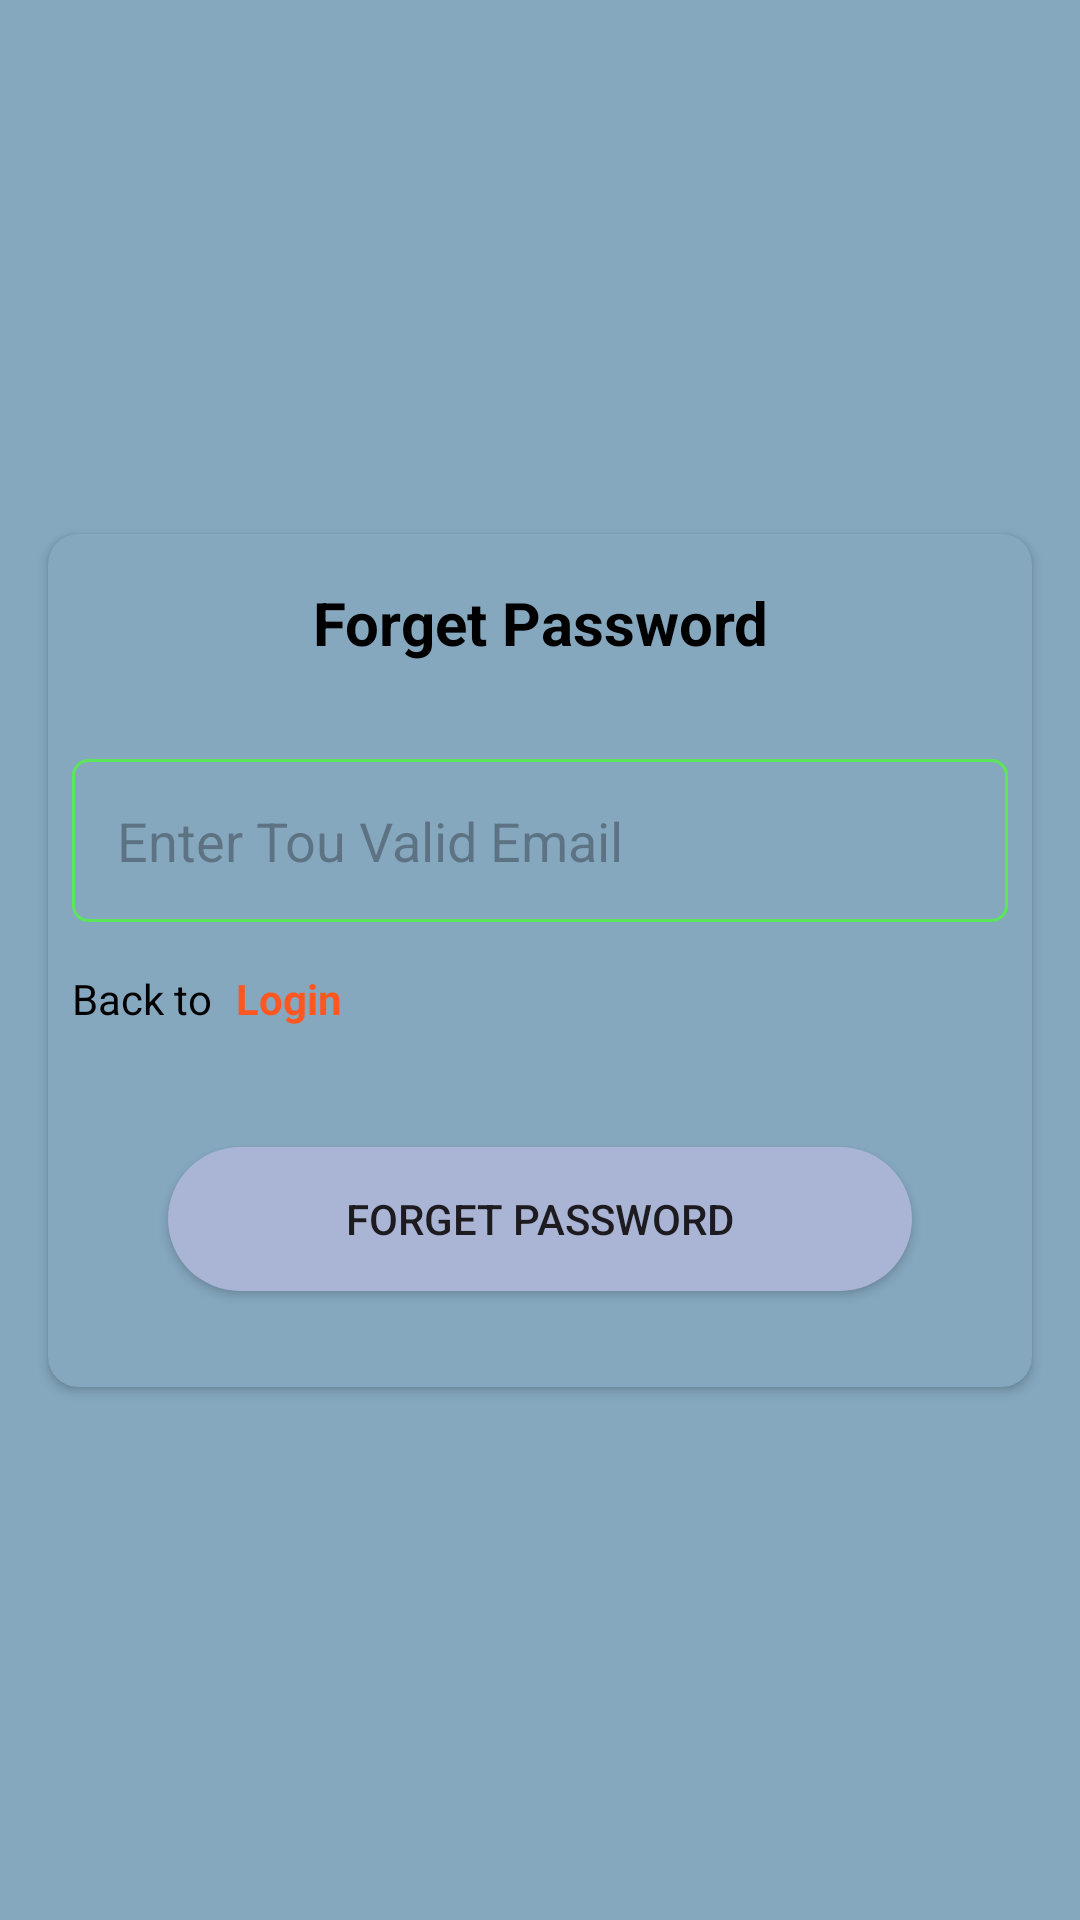

This screen was rendered from an Android layout file. Write that file and the resources it references.
<!-- AndroidManifest.xml: application theme Theme.ClearCity -->
<!-- res/layout/activity_forget.xml -->
<?xml version="1.0" encoding="utf-8"?>
<androidx.constraintlayout.widget.ConstraintLayout xmlns:android="http://schemas.android.com/apk/res/android"
    xmlns:app="http://schemas.android.com/apk/res-auto"
    xmlns:tools="http://schemas.android.com/tools"
    android:id="@+id/main"
    android:layout_width="match_parent"
    android:layout_height="match_parent"
    android:background="#85A8BF"
    tools:context="ForgetActivity">

    <androidx.cardview.widget.CardView
        android:layout_width="match_parent"
        android:layout_height="wrap_content"
        android:layout_marginStart="16dp"
        android:layout_marginEnd="16dp"
        app:cardCornerRadius="10dp"
        app:cardBackgroundColor="#85A8BF"
        app:layout_constraintBottom_toBottomOf="parent"
        app:layout_constraintEnd_toEndOf="parent"
        app:layout_constraintStart_toStartOf="parent"
        app:layout_constraintTop_toTopOf="parent">

        <androidx.constraintlayout.widget.ConstraintLayout
            android:layout_width="match_parent"
            android:layout_height="match_parent">

            <TextView
                android:id="@+id/textView3"
                android:layout_width="wrap_content"
                android:layout_height="wrap_content"
                android:layout_marginTop="16dp"
                android:text="Forget Password"
                android:textColor="@color/black"
                android:textSize="20sp"
                android:textStyle="bold"
                app:layout_constraintEnd_toEndOf="parent"
                app:layout_constraintStart_toStartOf="parent"
                app:layout_constraintTop_toTopOf="parent" />

            <EditText
                android:id="@+id/edtForgetEmail"
                android:layout_width="0dp"
                android:layout_height="wrap_content"
                android:layout_marginStart="8dp"
                android:layout_marginTop="32dp"
                android:layout_marginEnd="8dp"
                android:background="@drawable/edt_back"
                android:ems="10"
                android:hint="Enter Tou Valid Email"
                android:inputType="text"
                android:padding="15dp"
                app:layout_constraintEnd_toEndOf="parent"
                app:layout_constraintStart_toStartOf="parent"
                app:layout_constraintTop_toBottomOf="@+id/textView3" />

            <TextView
                android:id="@+id/textView6"
                android:layout_width="wrap_content"
                android:layout_height="wrap_content"
                android:layout_marginTop="16dp"
                android:text="Back to"
                android:textColor="@color/black"
                app:layout_constraintStart_toStartOf="@+id/edtForgetEmail"
                app:layout_constraintTop_toBottomOf="@+id/edtForgetEmail" />

            <TextView
                android:id="@+id/BacktoLogin"
                android:layout_width="wrap_content"
                android:layout_height="wrap_content"
                android:layout_marginStart="8dp"
                android:text="Login"
                android:textColor="#FF5722"
                android:textStyle="bold"
                app:layout_constraintStart_toEndOf="@+id/textView6"
                app:layout_constraintTop_toTopOf="@+id/textView6" />

            <androidx.appcompat.widget.AppCompatButton
                android:id="@+id/btnForget"
                android:layout_width="0dp"
                android:layout_height="wrap_content"
                android:layout_marginStart="40dp"
                android:layout_marginTop="40dp"
                android:layout_marginEnd="40dp"
                android:layout_marginBottom="32dp"
                android:background="@drawable/card_background"
                android:text="FORGET PASSWORD"
                app:layout_constraintBottom_toBottomOf="parent"
                app:layout_constraintEnd_toEndOf="parent"
                app:layout_constraintStart_toStartOf="parent"
                app:layout_constraintTop_toBottomOf="@+id/textView6" />
        </androidx.constraintlayout.widget.ConstraintLayout>
    </androidx.cardview.widget.CardView>
</androidx.constraintlayout.widget.ConstraintLayout>
<!-- resources referenced by this layout -->
<resources>
  <color name="black">#FF000000</color>
  <!-- drawable card_background (drawable) -->
  <?xml version="1.0" encoding="utf-8"?>
  <selector xmlns:android="http://schemas.android.com/apk/res/android">
  <item>
  <shape android:shape="rectangle">
      <solid android:color="#AAB5D5"/>
      <corners android:radius="28dp"/>
  </shape>
  </item>
  </selector>
  <!-- drawable edt_back (drawable) -->
  <?xml version="1.0" encoding="utf-8"?>
  <shape xmlns:android="http://schemas.android.com/apk/res/android">
  
      <stroke
          android:color="@color/green"
          android:width="1dp"/>
  
      <corners
          android:radius="5dp"/>
  </shape>
  <style name="Theme.ClearCity" parent="Base.Theme.ClearCity" />
  <color name="green">#5CE65C</color>
  <style name="Base.Theme.ClearCity" parent="Theme.Material3.DayNight.NoActionBar">
          
          <item name="colorPrimary">@color/white</item> --&gt;
      </style>
  <color name="white">#FFFFFFFF</color>
</resources>
